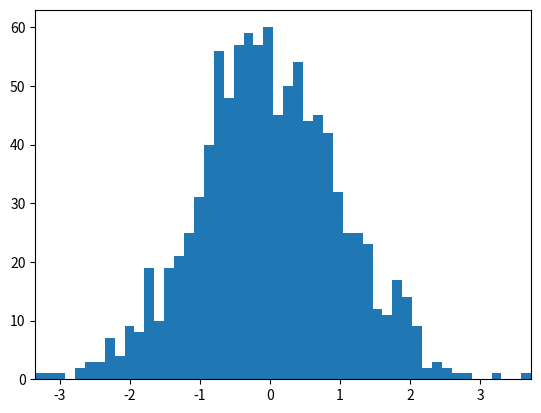

Source code (Python): (Note: this script raises an exception after producing the figure.)
import matplotlib.pyplot as plt
import numpy as np
import matplotlib.mlab as mlab

list = np.random.randn(1000)

plt.figure(1)
result = plt.hist(list, 50)
plt.xlim((min(list), max(list)))

mean = np.mean(list)
variance = np.var(list)
sigma = np.sqrt(variance)
x = np.linspace(min(list), max(list),100)
dx = result[1][1] - result[1][0]
scale = len(list)*dx
plt.plot(x, mlab.normpdf(x,mean,sigma)*scale)

plt.show()
